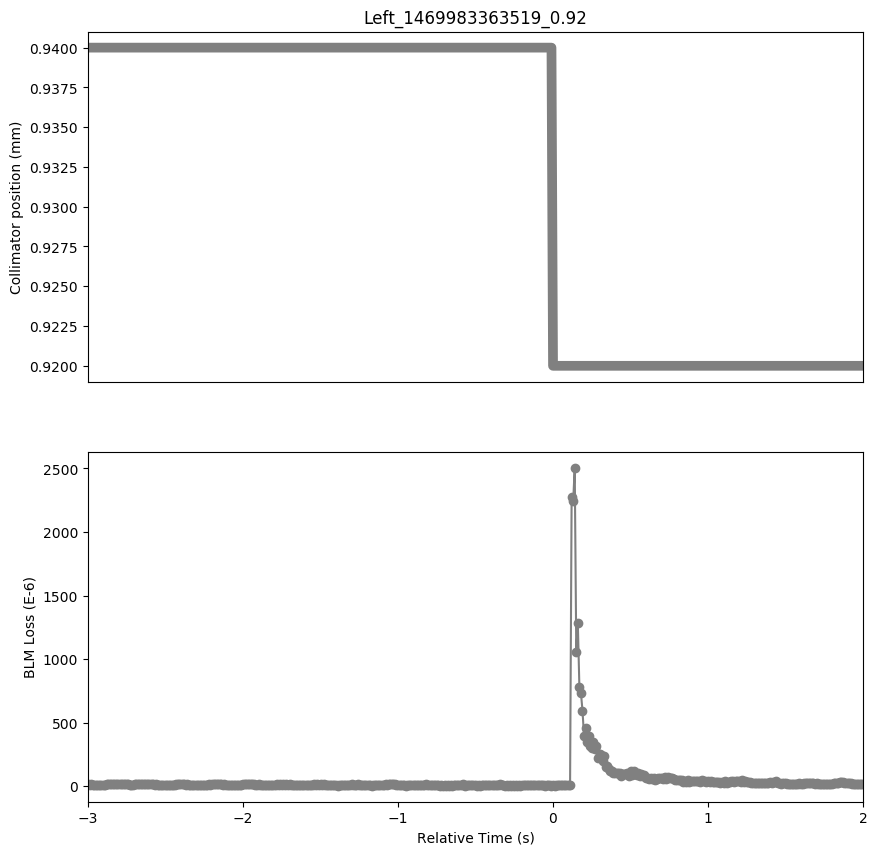

The table this chart was drawn from, first rows:
Timestamp, position, BLMTI.06L7.B1E10_TCP.D6L7.B1
1469983360520, 0.94, 1.629e-05
1469983360530, 0.94, 1.4118e-05
1469983360540, 0.94, 1.5928e-05
1469983360550, 0.94, 1.086e-05
1469983360560, 0.94, 1.4118e-05
1469983360570, 0.94, 1.2308e-05
1469983360580, 0.94, 1.4118e-05
1469983360590, 0.94, 1.2308e-05
1469983360600, 0.94, 1.3032e-05
1469983360610, 0.94, 1.1945999999999999e-05
1469983360620, 0.94, 1.267e-05
1469983360630, 0.94, 1.267e-05
1469983360640, 0.94, 1.5928e-05
1469983360650, 0.94, 1.5566e-05
1469983360660, 0.94, 1.7738e-05
1469983360670, 0.94, 1.629e-05
1469983360680, 0.94, 1.9186e-05
1469983360690, 0.94, 1.5204e-05
1469983360700, 0.94, 1.9548e-05
1469983360710, 0.94, 1.448e-05
1469983360720, 0.94, 1.8462e-05
1469983360730, 0.94, 1.5928e-05
1469983360740, 0.94, 1.9548e-05
1469983360750, 0.94, 1.5204e-05
1469983360760, 0.94, 1.5204e-05
1469983360770, 0.94, 1.7375999999999998e-05
1469983360780, 0.94, 1.7014e-05
1469983360790, 0.94, 1.3032e-05
1469983360800, 0.94, 1.4118e-05
1469983360810, 0.94, 1.4118e-05
1469983360820, 0.94, 1.5566e-05
1469983360830, 0.94, 1.5928e-05
1469983360840, 0.94, 1.448e-05
1469983360850, 0.94, 1.5204e-05
1469983360860, 0.94, 1.6652e-05
1469983360870, 0.94, 1.7738e-05
1469983360880, 0.94, 1.7738e-05
1469983360890, 0.94, 1.5566e-05
1469983360900, 0.94, 1.5204e-05
1469983360910, 0.94, 1.629e-05
1469983360920, 0.94, 2.0634e-05
1469983360930, 0.94, 1.6652e-05
1469983360940, 0.94, 1.5204e-05
1469983360950, 0.94, 1.3032e-05
1469983360960, 0.94, 1.5566e-05
1469983360970, 0.94, 1.2308e-05
1469983360980, 0.94, 1.3755999999999998e-05
1469983360990, 0.94, 1.086e-05
1469983361000, 0.94, 1.2308e-05
1469983361010, 0.94, 1.1222e-05
1469983361020, 0.94, 1.3394000000000001e-05
1469983361030, 0.94, 9.412e-06
1469983361040, 0.94, 1.3032e-05
1469983361050, 0.94, 1.2308e-05
1469983361060, 0.94, 1.3032e-05
1469983361070, 0.94, 1.0498e-05
1469983361080, 0.94, 1.3394000000000001e-05
1469983361090, 0.94, 1.4842000000000001e-05
1469983361100, 0.94, 1.5204e-05
1469983361110, 0.94, 1.5204e-05
... 441 more rows
